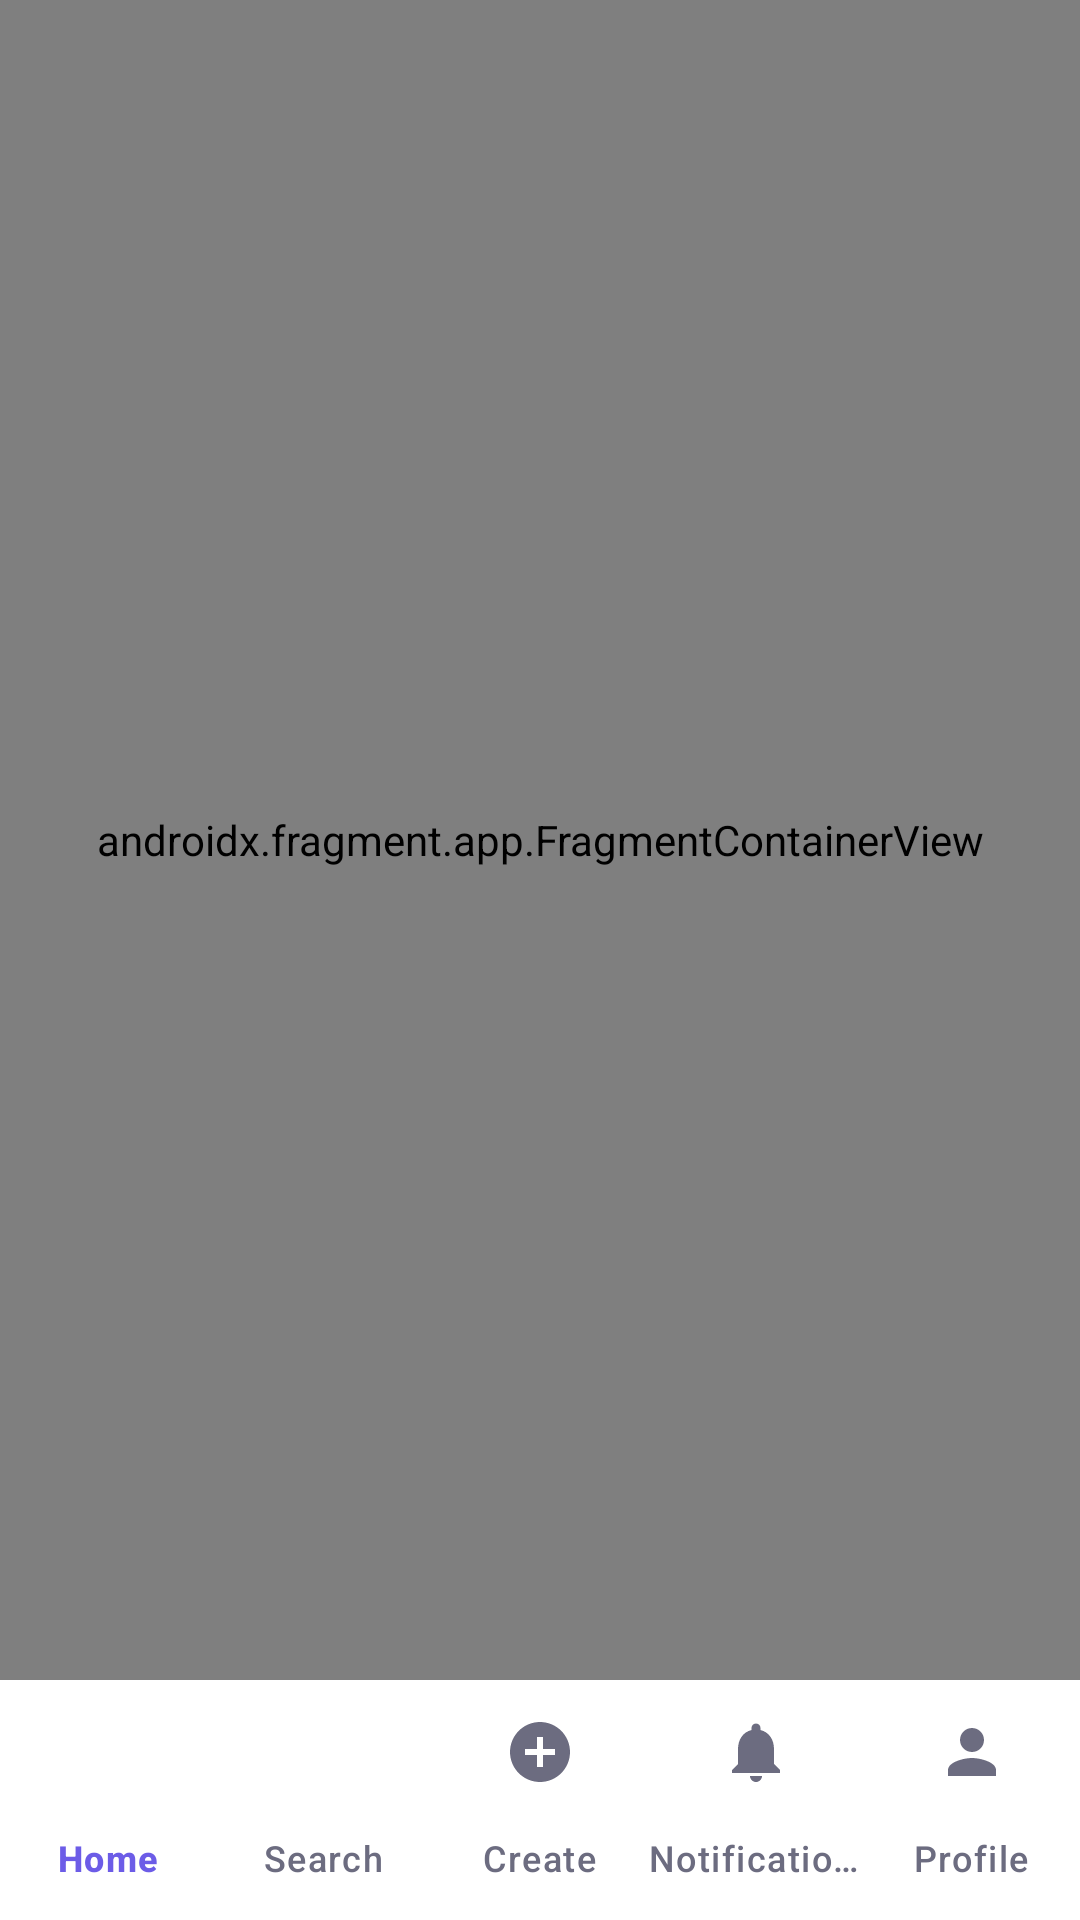

Here is an Android app screen rendered from its layout file. Give the layout XML and the strings, colors and styles it references.
<!-- AndroidManifest.xml: application theme Theme.SocialSphere -->
<!-- res/layout/activity_main.xml -->
<?xml version="1.0" encoding="utf-8"?>
<androidx.constraintlayout.widget.ConstraintLayout xmlns:android="http://schemas.android.com/apk/res/android"
    xmlns:app="http://schemas.android.com/apk/res-auto"
    android:layout_width="match_parent"
    android:layout_height="match_parent"
    android:background="@color/background">

    <androidx.fragment.app.FragmentContainerView
        android:id="@+id/navHostFragment"
        android:name="androidx.navigation.fragment.NavHostFragment"
        android:layout_width="0dp"
        android:layout_height="0dp"
        app:defaultNavHost="true"
        app:navGraph="@navigation/nav_graph"
        app:layout_constraintTop_toTopOf="parent"
        app:layout_constraintStart_toStartOf="parent"
        app:layout_constraintEnd_toEndOf="parent"
        app:layout_constraintBottom_toTopOf="@id/bottomNav" />

    <com.google.android.material.bottomnavigation.BottomNavigationView
        android:id="@+id/bottomNav"
        android:layout_width="0dp"
        android:layout_height="wrap_content"
        android:background="@color/background"
        app:elevation="8dp"
        app:itemIconTint="@color/bottom_nav_color_selector"
        app:itemTextColor="@color/bottom_nav_color_selector"
        app:labelVisibilityMode="labeled"
        app:menu="@menu/bottom_nav_menu"
        app:layout_constraintStart_toStartOf="parent"
        app:layout_constraintEnd_toEndOf="parent"
        app:layout_constraintBottom_toBottomOf="parent" />

</androidx.constraintlayout.widget.ConstraintLayout>
<!-- resources referenced by this layout -->
<resources>
  <color name="background">#FFFFFF</color>
  <style name="Theme.SocialSphere" parent="Theme.Material3.Light.NoActionBar">
          <item name="colorPrimary">@color/brand_primary</item>
          <item name="colorPrimaryDark">@color/brand_primary_dark</item>
          <item name="colorOnPrimary">@color/white</item>
          <item name="colorSecondary">@color/brand_secondary</item>
          <item name="colorOnSecondary">@color/white</item>
          <item name="android:colorBackground">@color/background</item>
          <item name="colorSurface">@color/surface</item>
          <item name="colorOnSurface">@color/on_background</item>
          <item name="colorError">@color/error</item>
          <item name="android:statusBarColor">@color/background</item>
          <item name="android:windowLightStatusBar">true</item>
          <item name="android:navigationBarColor">@color/background</item>
          <item name="android:fontFamily">sans-serif</item>
      </style>
  <color name="brand_primary">#6C5CE7</color>
  <color name="brand_primary_dark">#4834D4</color>
  <color name="white">#FFFFFF</color>
  <color name="brand_secondary">#00CEC9</color>
  <color name="surface">#F7F7FC</color>
  <color name="on_background">#1A1A2E</color>
  <color name="error">#FF5252</color>
</resources>
